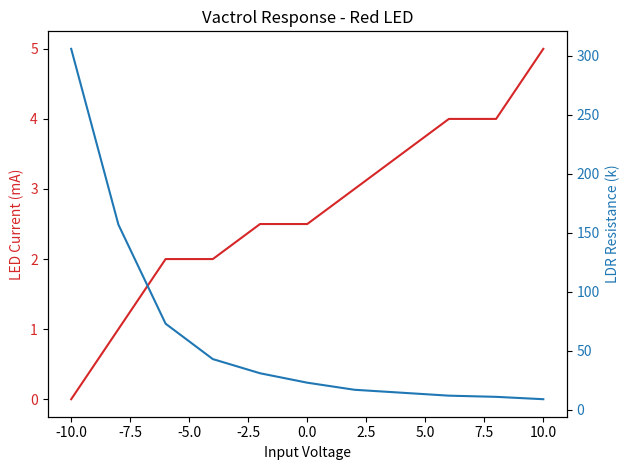

Generate this figure with matplotlib:
import matplotlib.pyplot as plt
	
fig, ax1 = plt.subplots()

vin = range(-10, 12, 2)

# iled = [0, 0, 0, 1, 5, 10, 14, 18, 22, 22, 22]
# rldr = [11300, 10600, 10300, 9500, 1600, 517, 274, 177.6, 145.7, 145.8, 145.9]

iled = [0, 1, 2, 2, 2.5, 2.5, 3, 3.5, 4, 4, 5]
rldr = [306, 157, 73, 43, 31, 23, 17, 14.5, 12, 11, 9]

color = 'tab:red'
ax1.set_xlabel('Input Voltage')
ax1.set_ylabel('LED Current (mA)', color=color)
ax1.plot(vin, iled, color=color)
ax1.tick_params(axis='y', labelcolor=color)

ax2 = ax1.twinx()  # instantiate a second axes that shares the same x-axis

color = 'tab:blue'
ax2.set_ylabel('LDR Resistance (k)', color=color)  # we already handled the x-label with ax1
ax2.plot(vin, rldr, color=color)
ax2.tick_params(axis='y', labelcolor=color)

plt.title('Vactrol Response - Red LED')

fig.tight_layout()  # otherwise the right y-label is slightly clipped
plt.show()
